Run: headless pygame with SDL's dummy video driver; simulated clock (each Clock.tick advances the game by its frame time, no real sleeping); random seed 0; keys injected as events and as key.get_pressed() state; no mouse input.
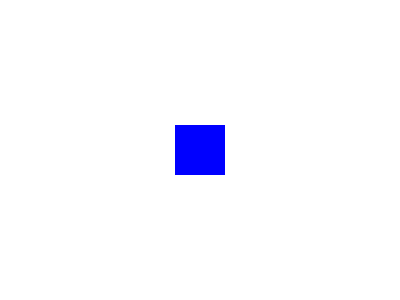
Frame 1 of 4 · flips 1–60 · no input
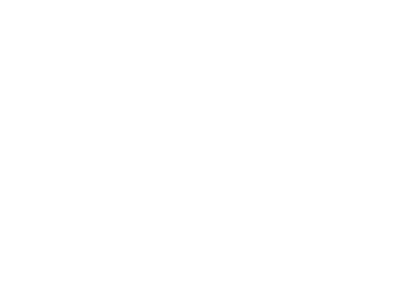
Frame 2 of 4 · flips 61–180 · tapped SPACE, RETURN · held RIGHT (→), D
Frame 3 of 4 · flips 181–300 · held DOWN (↓), S · screen unchanged from frame 2, image omitted
Frame 4 of 4 · flips 301–420 · held LEFT (←), A, UP (↑), W · screen same as frame 1, image omitted

The pygame program that drew these frames:

import pygame
import sys

# Initialize Pygame
pygame.init()

# Set up the game window
WIDTH, HEIGHT = 400, 300
window = pygame.display.set_mode((WIDTH, HEIGHT))
pygame.display.set_caption("Simple Pygame Game")

# Define colors
WHITE = (255, 255, 255)
BLUE = (0, 0, 255)

# Player setup
player_size = 50
player_x = WIDTH // 2 - player_size // 2
player_y = HEIGHT // 2 - player_size // 2
player_speed = 5

# Game loop
running = True
while running:
    window.fill(WHITE)  # Clear the screen

    # Event handling
    for event in pygame.event.get():
        if event.type == pygame.QUIT:
            running = False

    # Get keys pressed
    keys = pygame.key.get_pressed()
    if keys[pygame.K_LEFT]:
        player_x -= player_speed
    if keys[pygame.K_RIGHT]:
        player_x += player_speed
    if keys[pygame.K_UP]:
        player_y -= player_speed
    if keys[pygame.K_DOWN]:
        player_y += player_speed

    # Draw the player
    pygame.draw.rect(window, BLUE, (player_x, player_y, player_size, player_size))

    # Update the display
    pygame.display.flip()

    # Limit the frame rate
    pygame.time.Clock().tick(30)

# Quit Pygame
pygame.quit()
sys.exit()
